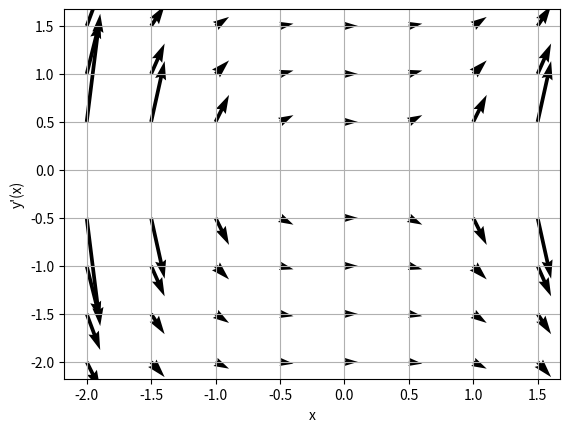

Source code (Python):
import numpy as np
import matplotlib.pyplot as plt


def quiver_plot(f, xmin, xmax, ymin, ymax, hx, hy):
    X = np.arange(xmin, xmax, hx)
    Y = np.arange(ymin, ymax, hy)
    xv, yv = np.meshgrid(X, Y)

    plt.quiver(X, Y, np.ones(np.shape(xv)), f(xv, yv))
    plt.grid(True)
    plt.xlabel('x')
    plt.ylabel('y\'(x)')


# ----------------------------------------------------------------------------------------------------------------------
# Beispielrechnung:
# ----------------------------------------------------------------------------------------------------------------------


def f(x, y):
    return x ** 2 / y


if __name__ == '__main__':
    quiver_plot(f, -2, 2, -2, 2, 0.5, 0.5)
    plt.show()
